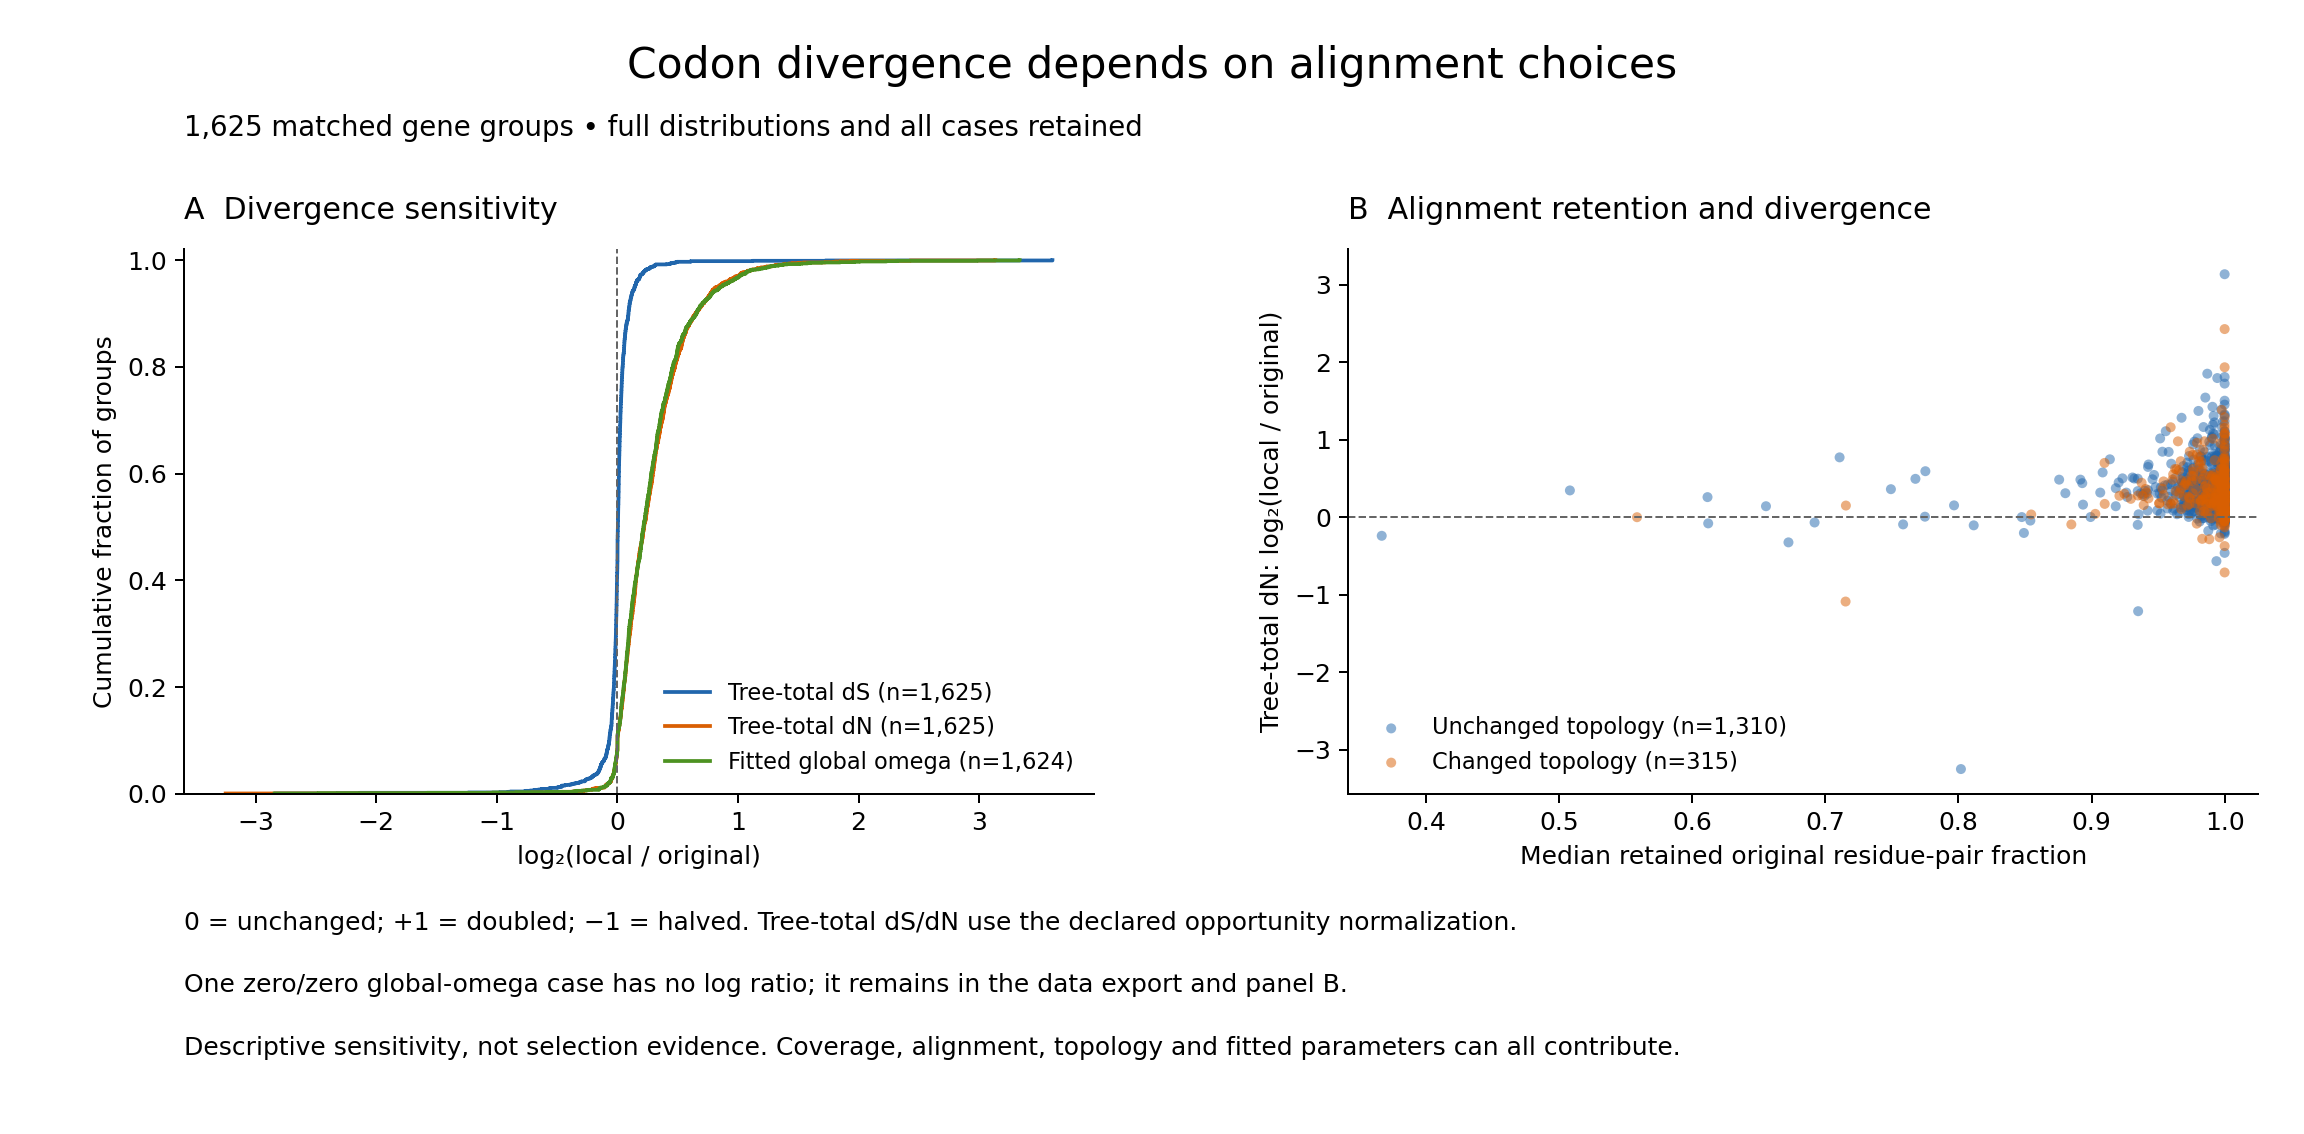

The table this chart was drawn from, first rows:
case_id	topology_changed	historical_review_flags	selection_eligibility	global_omega_ratio_disposition	global_omega_log2_local_over_original	tree_ds_equal_alternative_log2_local_ove…	tree_dn_equal_alternative_log2_local_ove…	median_pair_retention
Amanita__115730at2759__code1	False		not_established	positive_both	0.2909	0.03553	0.3575	0.9755
Amanita__129234at2759__code1	True		not_established	positive_both	0.7581	0.03818	0.8444	0.9738
Amanita__160487at2759__code1	False		not_established	positive_both	0.3234	-0.002895	0.3282	1.0
Amanita__201273at2759__code1	False		not_established	positive_both	0.1061	-0.03001	0.04973	0.9752
Amanita__207567at2759__code1	False		not_established	positive_both	-0.05828	0.008533	-0.05513	1.0
Amanita__260326at2759__code1	False	tree_parameter_boundary_warning	not_established	positive_both	0.0	0.0	0.0	1.0
Amanita__2852757at2759__code1	False		not_established	positive_both	0.07197	-0.005591	0.07402	0.9979
Amanita__288615at2759__code1	False		not_established	positive_both	0.245	0.01314	0.2936	0.9984
Amanita__319730at2759__code1	False		not_established	positive_both	0.1169	0.01188	0.1547	0.9977
Amanita__340246at2759__code1	False		not_established	positive_both	0.218	0.09107	0.3404	0.9601
Amanita__345792at2759__code1	False		not_established	positive_both	0.06416	-0.01154	0.08706	0.9494
Amanita__352891at2759__code1	False		not_established	positive_both	0.0	0.0	0.0	1.0
Amanita__3643464at2759__code1	False		not_established	positive_both	0.4509	-0.06959	0.3992	0.9984
Amanita__4613677at2759__code1	False		not_established	positive_both	0.1634	-0.06536	0.1041	1.0
Amanita__4695236at2759__code1	False		not_established	positive_both	0.03802	-0.004649	0.03375	0.9972
Amanita__4747214at2759__code1	False		not_established	positive_both	0.3723	-0.004067	0.3801	1.0
Amanita__4764044at2759__code1	True		not_established	positive_both	0.2553	0.02195	0.2896	0.9835
Amanita__4803900at2759__code1	True		not_established	positive_both	0.5371	0.03278	0.5398	1.0
Amanita__4810093at2759__code1	False		not_established	positive_both	0.4225	0.03135	0.4712	0.9948
Amanita__4813267at2759__code1	False		not_established	positive_both	0.7419	-0.04814	0.7365	0.984
Amanita__4823929at2759__code1	False		not_established	positive_both	0.1245	-0.01122	0.1235	0.9954
Amanita__4837017at2759__code1	True		not_established	positive_both	0.208	-0.05958	0.1698	0.9867
Amanita__4838864at2759__code1	False		not_established	positive_both	0.4032	-0.01726	0.3888	0.9906
Amanita__4843240at2759__code1	False		not_established	positive_both	0.1532	-0.04825	0.1259	0.9969
Amanita__4843824at2759__code1	True		not_established	positive_both	0.2919	0.007778	0.3141	1.0
Amanita__4867008at2759__code1	True	tree_pairwise_saturation_warning;tree_nn…	not_established	positive_both	0.03969	-0.06404	-0.02258	1.0
Amanita__4888252at2759__code1	False		not_established	positive_both	0.4077	0.03156	0.4706	0.9744
Amanita__4896098at2759__code1	True		not_established	positive_both	0.8532	0.01612	0.8984	1.0
Amanita__4900375at2759__code1	True	tree_pairwise_saturation_warning;tree_nn…	not_established	positive_both	0.06824	-0.153	-0.03708	1.0
Amanita__4908955at2759__code1	True		not_established	positive_both	0.4589	-0.06646	0.4067	0.9938
Amanita__4911644at2759__code1	False		not_established	positive_both	0.2316	-0.01421	0.2454	0.9978
Amanita__4940884at2759__code1	False		not_established	positive_both	0.4525	0.02851	0.5393	0.9945
Amanita__4969018at2759__code1	False		not_established	positive_both	0.5105	-0.04886	0.5052	0.9691
Amanita__4969636at2759__code1	False		not_established	positive_both	0.8752	-0.03849	0.879	0.9973
Amanita__4969990at2759__code1	True		not_established	positive_both	0.05309	0.02203	0.09399	1.0
Amanita__4970387at2759__code1	True		not_established	positive_both	0.1543	-0.00113	0.1559	0.9392
Amanita__4970538at2759__code1	False		not_established	positive_both	0.08877	-0.02484	0.0765	0.9989
Amanita__4971272at2759__code1	False		not_established	positive_both	0.1505	0.01523	0.1826	1.0
Amanita__4974767at2759__code1	False		not_established	positive_both	0.3656	-0.08664	0.2919	0.9925
Amanita__4975094at2759__code1	False		not_established	positive_both	0.0632	-0.002236	0.07039	0.9919
Amanita__4976279at2759__code1	False		not_established	positive_both	0.2795	-0.03081	0.2574	0.9706
Amanita__4977163at2759__code1	True		not_established	positive_both	0.07736	-0.0449	0.04232	0.9029
Amanita__4977863at2759__code1	False		not_established	positive_both	0.2016	-0.05304	0.1696	0.9739
Amanita__4983000at2759__code1	False		not_established	positive_both	0.2683	0.02368	0.3008	0.9873
Amanita__4985971at2759__code1	False		not_established	positive_both	-0.0007569	0.00552	0.00279	0.973
Amanita__4986044at2759__code1	False	copy_reconciliation_required	not_established	positive_both	0.9611	-0.04092	0.9746	0.9773
Amanita__4987397at2759__code1	False		not_established	positive_both	0.2638	-0.02793	0.2667	0.9953
Amanita__4988239at2759__code1	False		not_established	positive_both	0.1774	-0.00425	0.1756	0.9852
Amanita__4999134at2759__code1	False		not_established	positive_both	0.08929	-0.0007027	0.09126	1.0
Amanita__5000045at2759__code1	False		not_established	positive_both	0.1141	-0.01387	0.1015	1.0
Amanita__5000152at2759__code1	False		not_established	positive_both	0.03915	-0.001974	0.04354	1.0
Amanita__5000362at2759__code1	False	tree_nni_convergence_warning	not_established	positive_both	0.06258	0.01157	0.08133	1.0
Amanita__5000371at2759__code1	False		not_established	positive_both	0.2037	-0.005773	0.2059	0.995
Amanita__5000452at2759__code1	False		not_established	positive_both	0.1118	0.002861	0.1255	1.0
Amanita__5000476at2759__code1	False		not_established	positive_both	0.05091	0.004182	0.05791	0.9974
Amanita__5000743at2759__code1	True	tree_pairwise_saturation_warning;tree_nn…	not_established	positive_both	0.07976	-0.03907	-0.003652	1.0
Amanita__5000823at2759__code1	False		not_established	positive_both	0.2063	-0.001214	0.2228	0.9922
Amanita__5000870at2759__code1	False		not_established	positive_both	0.143	-0.01818	0.1275	0.9933
Amanita__5000986at2759__code1	True		not_established	positive_both	0.5629	0.0228	0.6037	0.9657
Amanita__5001156at2759__code1	True		not_established	positive_both	0.7042	0.05826	0.8018	0.976
... 1,565 more rows
